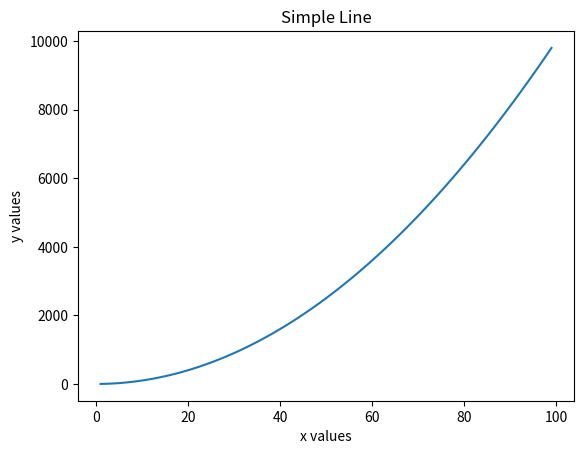
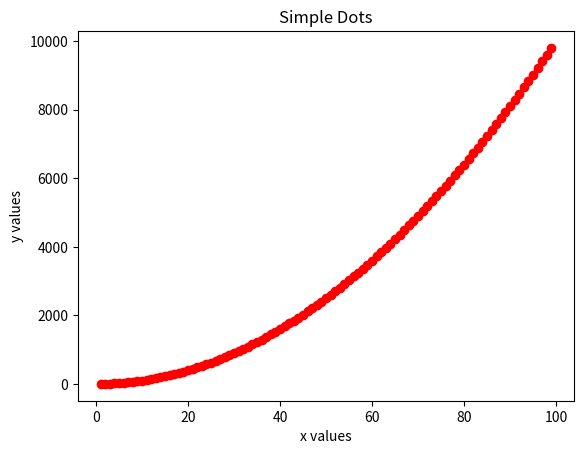
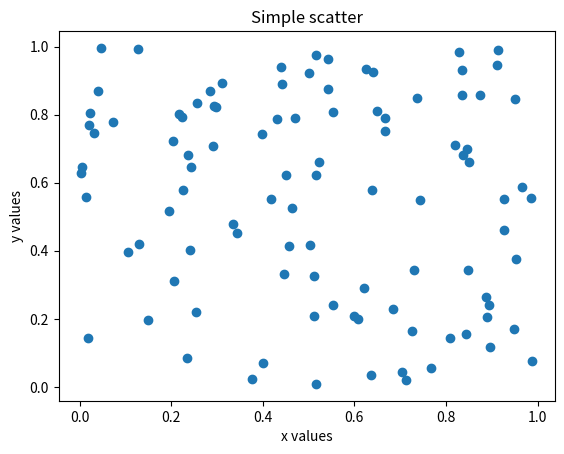
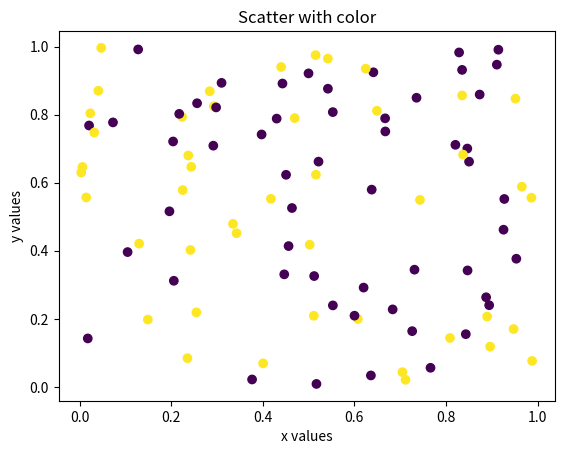

Source code (Python) for these figures, in order:
import numpy as np
import matplotlib.pyplot as plt

def simple_line_plot(x,y,figure_no):
    plt.figure(figure_no)
    plt.plot(x,y)
    plt.xlabel('x values')
    plt.ylabel('y values')
    plt.title('Simple Line')

def simple_dots(x,y,figure_no):
    plt.figure(figure_no)
    plt.plot(x,y,'or')
    plt.xlabel('x values')
    plt.ylabel('y values')
    plt.title('Simple Dots')

def simple_scatter(x,y,figure_no):
    plt.figure(figure_no)
    plt.scatter(x,y)
    plt.xlabel('x values')
    plt.ylabel('y values')
    plt.title('Simple scatter')

def scatter_with_color(x,y,labels,figure_no):
    plt.figure(figure_no)
    plt.scatter(x,y,c=labels)
    plt.xlabel('x values')
    plt.ylabel('y values')
    plt.title('Scatter with color')

if __name__ == "__main__":
    plt.close('all')
    # Sample x y data for line and simple dot plots
    x = np.arange(1,100,dtype=float)
    y = np.array([np.power(xx,2) for xx in x])

    figure_no =1
    simple_line_plot(x,y,figure_no)
    figure_no+=1
    simple_dots(x,y,figure_no)

    # Sample x,y data for scatter plot
    x = np.random.uniform(size=100)
    y = np.random.uniform(size=100)
    figure_no+=1
    simple_scatter(x,y,figure_no)
    figure_no+=1
    label = np.random.randint(2,size=100)
    scatter_with_color(x,y,label,figure_no)
    plt.show()